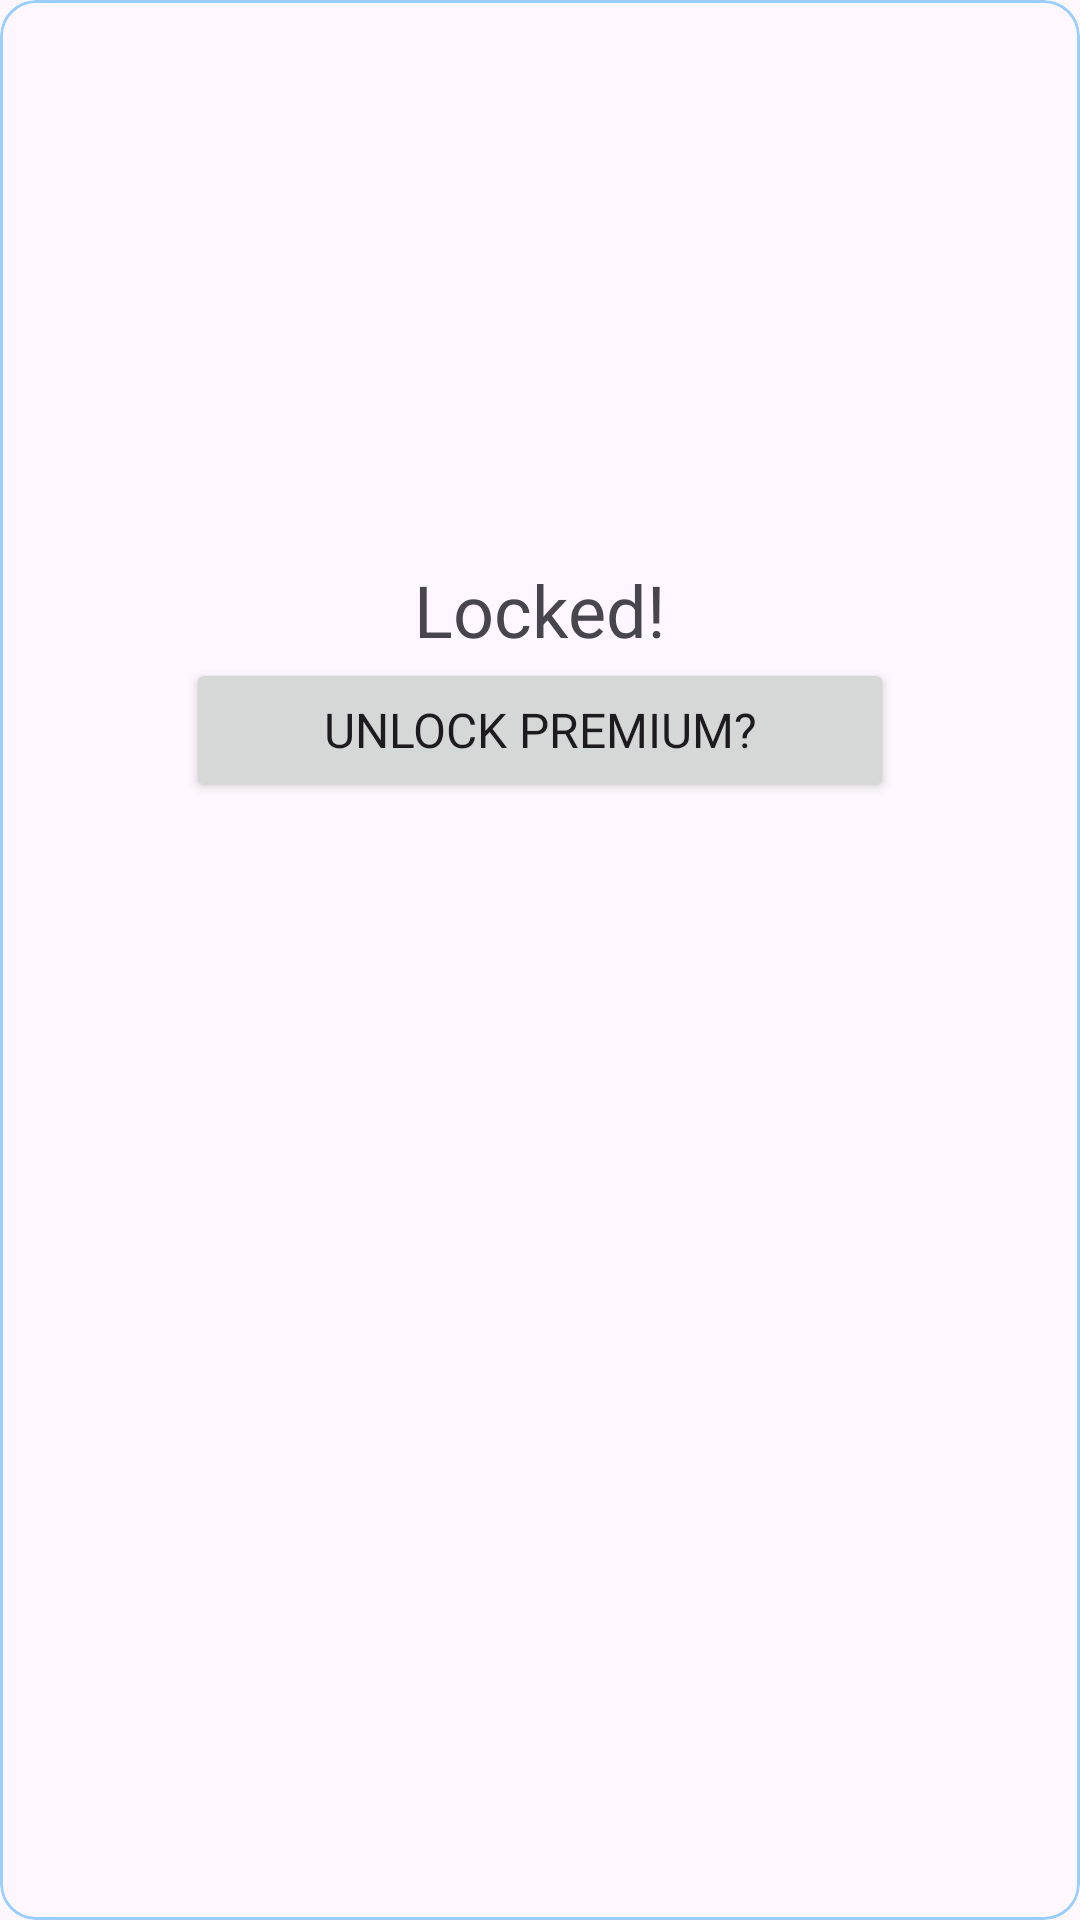

Layout XML and referenced resources for this Android screen:
<!-- AndroidManifest.xml: application theme Theme.ITFest -->
<!-- res/layout/template_note.xml -->
<?xml version="1.0" encoding="utf-8"?>
<com.google.android.material.card.MaterialCardView  xmlns:android="http://schemas.android.com/apk/res/android"
    android:layout_width="match_parent"
    android:layout_height="match_parent"
    xmlns:app="http://schemas.android.com/apk/res-auto"
    app:strokeColor="@color/blue_200">

    <ImageView
        android:id="@+id/note_type_picture"
        android:layout_width="match_parent"
        android:layout_height="match_parent"
        android:scaleType="fitXY" />

    <androidx.constraintlayout.widget.ConstraintLayout
        android:id="@+id/locked_viewGroup"
        android:layout_width="match_parent"
        android:layout_height="match_parent">

        <TextView
            android:id="@+id/textView"
            android:layout_width="wrap_content"
            android:layout_height="wrap_content"
            android:layout_marginTop="187dp"
            android:fontFamily="@font/kumbh_sans"
            android:text="Locked!"
            android:textSize="24sp"
            app:layout_constraintEnd_toEndOf="parent"
            app:layout_constraintStart_toStartOf="parent"
            app:layout_constraintTop_toTopOf="parent" />

        <Button
            android:id="@+id/unlock_button"
            android:layout_width="match_parent"
            android:layout_height="wrap_content"
            android:fontFamily="@font/kumbh_sans_bold"
            android:text="Unlock Premium?"
            android:textSize="16sp"
            android:layout_marginStart="62dp"
            android:layout_marginEnd="62dp"
            app:layout_constraintEnd_toEndOf="parent"
            app:layout_constraintStart_toStartOf="parent"
            app:layout_constraintTop_toBottomOf="@+id/textView" />

    </androidx.constraintlayout.widget.ConstraintLayout>

</com.google.android.material.card.MaterialCardView >
<!-- resources referenced by this layout -->
<resources>
  <color name="blue_200">#98CFFE</color>
  <style name="Theme.ITFest" parent="Base.Theme.ITFest" />
  <style name="Base.Theme.ITFest" parent="Theme.Material3.Light.NoActionBar">
          
          <item name="colorPrimary">@color/blue_500</item>
          <item name="colorSecondaryContainer">@color/blue_50</item>
          <item name="android:windowLightStatusBar">true</item>
          <item name="android:windowIsTranslucent">true</item>
      </style>
  <color name="blue_500">#1E96FC</color>
  <color name="blue_50">#E9F5FF</color>
</resources>
